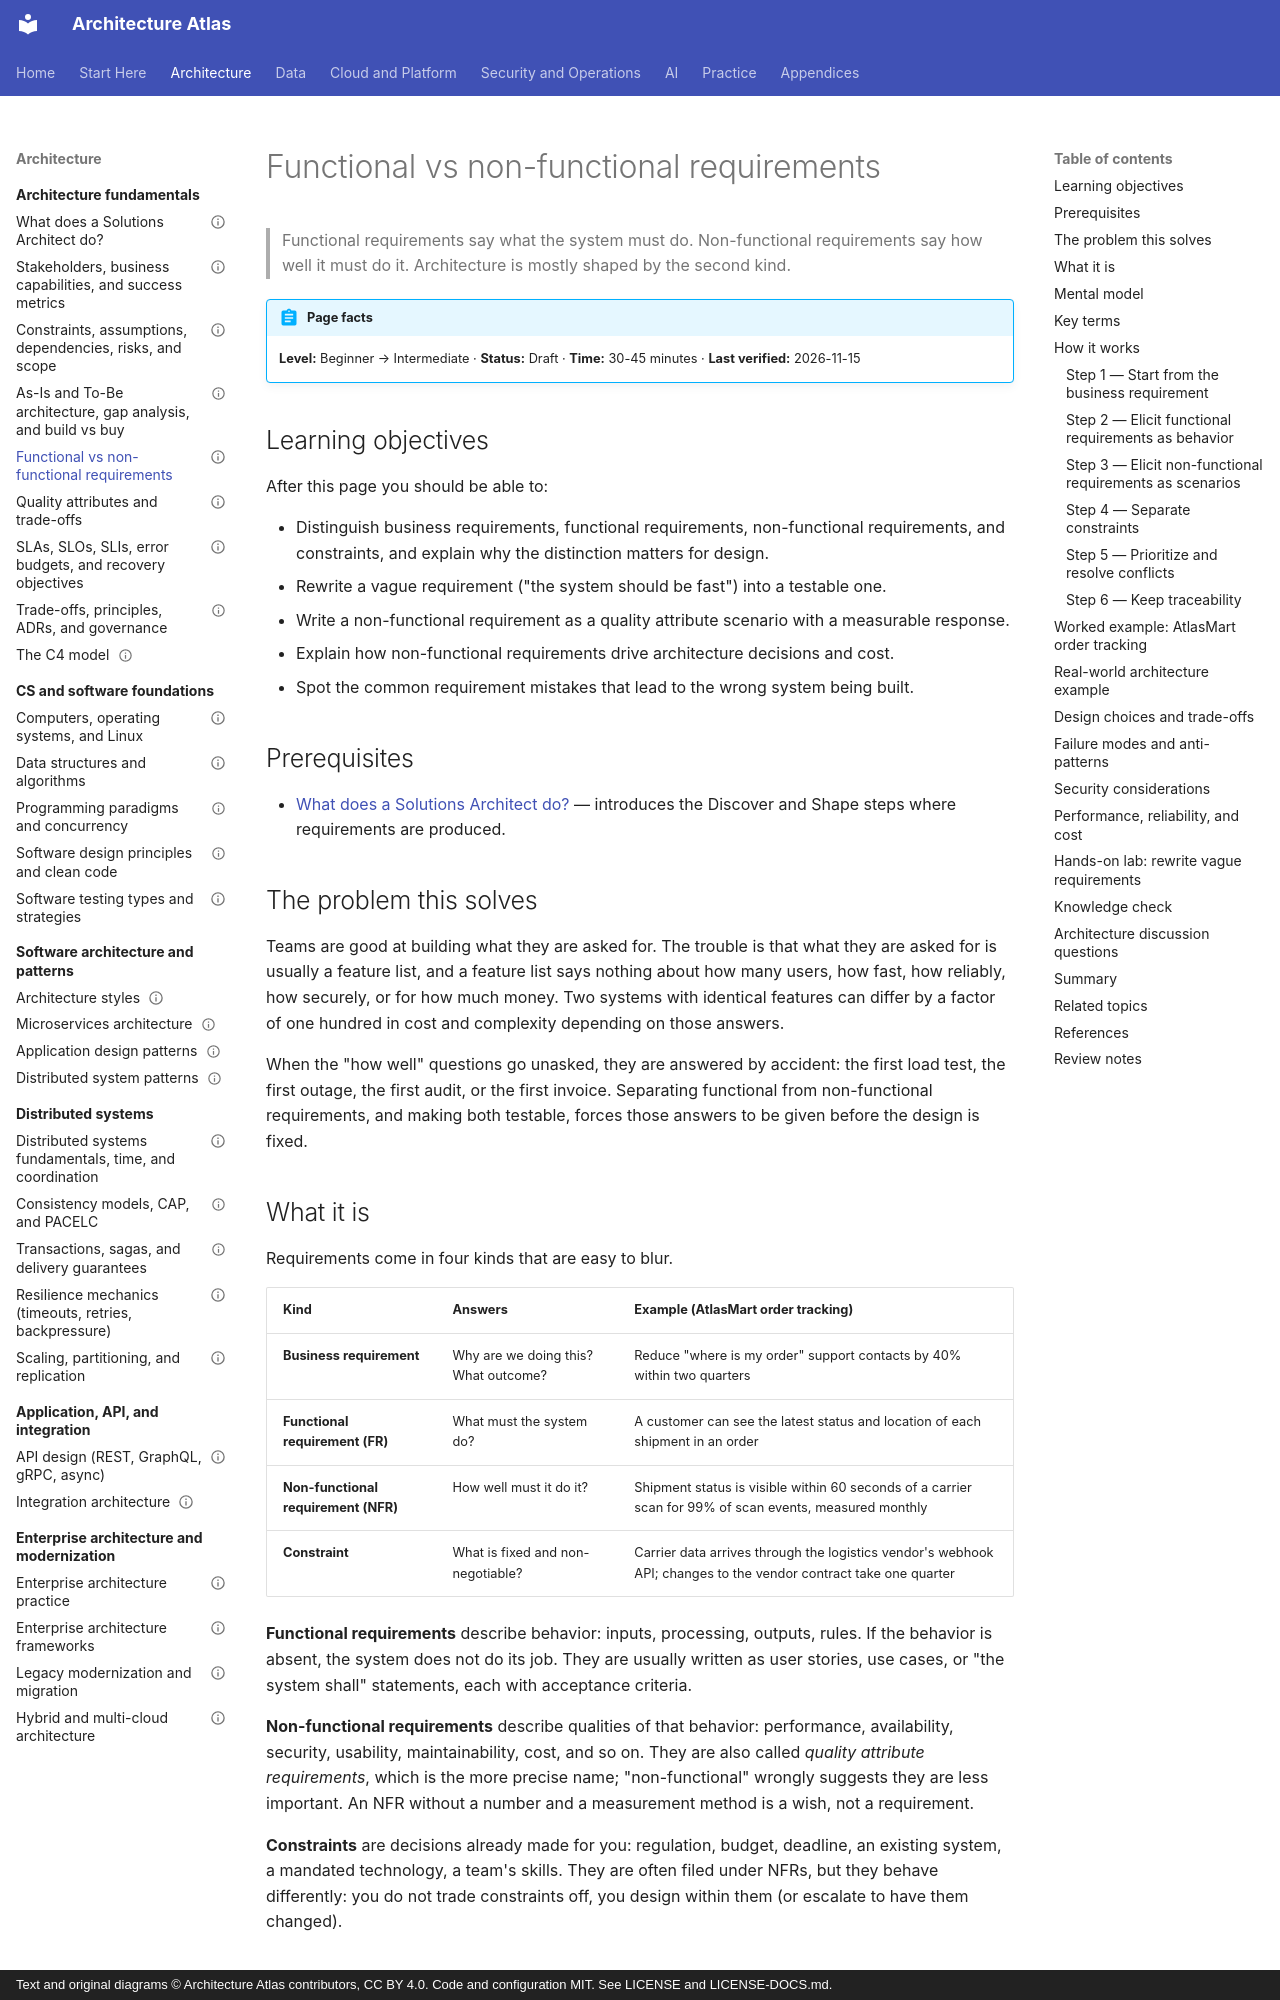

repository: vinay9354/architecture-atlas · page: architecture-fundamentals/functional-vs-non-functional-requirements/index.html · generator: mkdocs · copyright: Text and original diagrams © Architecture Atlas contributors, CC BY 4.0. Code and configuration MIT. See LICENSE and LICENSE-DOCS.md.

---
title: Functional vs non-functional requirements
description: "How to separate what a system does from how well it does it, write both so they can be tested, and turn vague asks into measurable quality attribute scenarios."
domain: "Architecture thinking, requirements, and design fundamentals"
level: Beginner
status: Draft
estimated_time: "30-45 minutes"
last_verified: 2026-11-15
coverage_ids:
  - D01-T01
prerequisites:
  - What does a Solutions Architect do?
tags:
  - architecture-fundamentals
  - requirements
  - level-1-understand
  - level-2-apply
---

# Functional vs non-functional requirements

> Functional requirements say what the system must do. Non-functional requirements say how well it
> must do it. Architecture is mostly shaped by the second kind.

!!! abstract "Page facts"
    **Level:** Beginner → Intermediate · **Status:** Draft · **Time:** 30-45 minutes ·
    **Last verified:** 2026-11-15

## Learning objectives

After this page you should be able to:

- Distinguish business requirements, functional requirements, non-functional requirements, and
  constraints, and explain why the distinction matters for design.
- Rewrite a vague requirement ("the system should be fast") into a testable one.
- Write a non-functional requirement as a quality attribute scenario with a measurable response.
- Explain how non-functional requirements drive architecture decisions and cost.
- Spot the common requirement mistakes that lead to the wrong system being built.

## Prerequisites

- [What does a Solutions Architect do?](what-does-a-solutions-architect-do.md) — introduces the
  Discover and Shape steps where requirements are produced.

## The problem this solves

Teams are good at building what they are asked for. The trouble is that what they are asked for is
usually a feature list, and a feature list says nothing about how many users, how fast, how reliably,
how securely, or for how much money. Two systems with identical features can differ by a factor of
one hundred in cost and complexity depending on those answers.

When the "how well" questions go unasked, they are answered by accident: the first load test, the
first outage, the first audit, or the first invoice. Separating functional from non-functional
requirements, and making both testable, forces those answers to be given before the design is fixed.

## What it is

Requirements come in four kinds that are easy to blur.

| Kind | Answers | Example (AtlasMart order tracking) |
|---|---|---|
| **Business requirement** | Why are we doing this? What outcome? | Reduce "where is my order" support contacts by 40% within two quarters |
| **Functional requirement (FR)** | What must the system do? | A customer can see the latest status and location of each shipment in an order |
| **Non-functional requirement (NFR)** | How well must it do it? | Shipment status is visible within 60 seconds of a carrier scan for 99% of scan events, measured monthly |
| **Constraint** | What is fixed and non-negotiable? | Carrier data arrives through the logistics vendor's webhook API; changes to the vendor contract take one quarter |

**Functional requirements** describe behavior: inputs, processing, outputs, rules. If the behavior is
absent, the system does not do its job. They are usually written as user stories, use cases, or
"the system shall" statements, each with acceptance criteria.

**Non-functional requirements** describe qualities of that behavior: performance, availability,
security, usability, maintainability, cost, and so on. They are also called *quality attribute
requirements*, which is the more precise name; "non-functional" wrongly suggests they are less
important. An NFR without a number and a measurement method is a wish, not a requirement.

**Constraints** are decisions already made for you: regulation, budget, deadline, an existing system,
a mandated technology, a team's skills. They are often filed under NFRs, but they behave differently:
you do not trade constraints off, you design within them (or escalate to have them changed).
